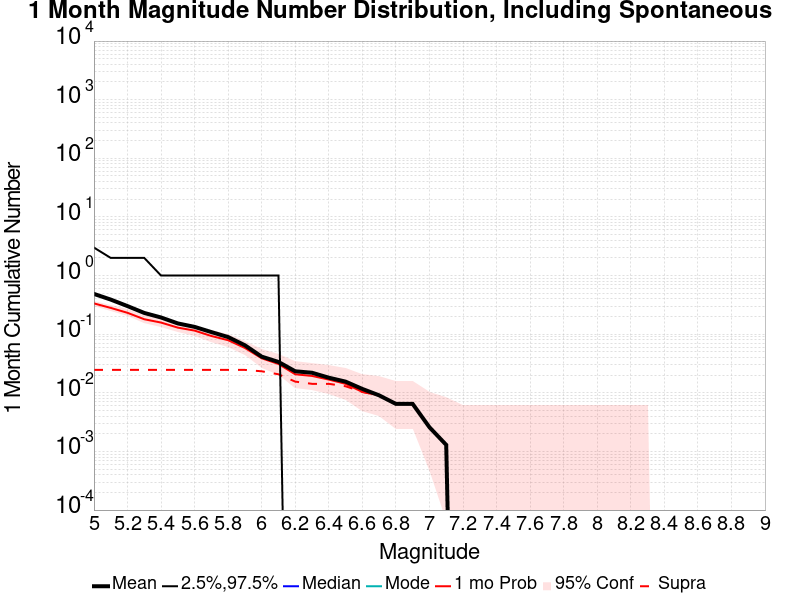

The data file committed next to this chart (first rows):
Mag, Mean, 2.5 %ile, 97.5 %ile, Median, Mode, 1 mo Probability, 1 mo Supra-Seis Prob
5.0, 0.4864, 0.0, 3.0, 0.0, 0.0, 0.3351, 0.02458
5.1, 0.3894, 0.0, 2.0, 0.0, 0.0, 0.2807, 0.02458
5.2, 0.3014, 0.0, 2.0, 0.0, 0.0, 0.2316, 0.02458
5.3, 0.2303, 0.0, 2.0, 0.0, 0.0, 0.1798, 0.02458
5.4, 0.1928, 0.0, 1.0, 0.0, 0.0, 0.1578, 0.02458
5.5, 0.1527, 0.0, 1.0, 0.0, 0.0, 0.1294, 0.02458
5.6, 0.1332, 0.0, 1.0, 0.0, 0.0, 0.1151, 0.02458
5.7, 0.1087, 0.0, 1.0, 0.0, 0.0, 0.09314, 0.02458
5.8, 0.08926, 0.0, 1.0, 0.0, 0.0, 0.07891, 0.02458
5.9, 0.06468, 0.0, 1.0, 0.0, 0.0, 0.05821, 0.02458
6.0, 0.0414, 0.0, 1.0, 0.0, 0.0, 0.03881, 0.02329
6.1, 0.03364, 0.0, 1.0, 0.0, 0.0, 0.03105, 0.0207
6.2, 0.02329, 0.0, 0.0, 0.0, 0.0, 0.0207, 0.01552
6.3, 0.02199, 0.0, 0.0, 0.0, 0.0, 0.0194, 0.01423
6.4, 0.01811, 0.0, 0.0, 0.0, 0.0, 0.01682, 0.01423
6.5, 0.01552, 0.0, 0.0, 0.0, 0.0, 0.01423, 0.01294
6.6, 0.01164, 0.0, 0.0, 0.0, 0.0, 0.01035, 0.01035
6.7, 0.009056, 0.0, 0.0, 0.0, 0.0, 0.009056, 0.009056
6.8, 0.006468, 0.0, 0.0, 0.0, 0.0, 0.006468, 0.006468
6.9, 0.006468, 0.0, 0.0, 0.0, 0.0, 0.006468, 0.006468
7.0, 0.002587, 0.0, 0.0, 0.0, 0.0, 0.002587, 0.002587
7.1, 0.001294, 0.0, 0.0, 0.0, 0.0, 0.001294, 0.001294
7.2, 0.0, 0.0, 0.0, 0.0, 0.0, 0.0, 0.0
7.3, 0.0, 0.0, 0.0, 0.0, 0.0, 0.0, 0.0
7.4, 0.0, 0.0, 0.0, 0.0, 0.0, 0.0, 0.0
7.5, 0.0, 0.0, 0.0, 0.0, 0.0, 0.0, 0.0
7.6, 0.0, 0.0, 0.0, 0.0, 0.0, 0.0, 0.0
7.7, 0.0, 0.0, 0.0, 0.0, 0.0, 0.0, 0.0
7.8, 0.0, 0.0, 0.0, 0.0, 0.0, 0.0, 0.0
7.9, 0.0, 0.0, 0.0, 0.0, 0.0, 0.0, 0.0
8.0, 0.0, 0.0, 0.0, 0.0, 0.0, 0.0, 0.0
8.1, 0.0, 0.0, 0.0, 0.0, 0.0, 0.0, 0.0
8.2, 0.0, 0.0, 0.0, 0.0, 0.0, 0.0, 0.0
8.3, 0.0, 0.0, 0.0, 0.0, 0.0, 0.0, 0.0
8.4, 0.0, 0.0, 0.0, 0.0, 0.0, 0.0, 0.0
8.5, 0.0, 0.0, 0.0, 0.0, 0.0, 0.0, 0.0
8.6, 0.0, 0.0, 0.0, 0.0, 0.0, 0.0, 0.0
8.7, 0.0, 0.0, 0.0, 0.0, 0.0, 0.0, 0.0
8.8, 0.0, 0.0, 0.0, 0.0, 0.0, 0.0, 0.0
8.9, 0.0, 0.0, 0.0, 0.0, 0.0, 0.0, 0.0
9.0, 0.0, 0.0, 0.0, 0.0, 0.0, 0.0, 0.0
